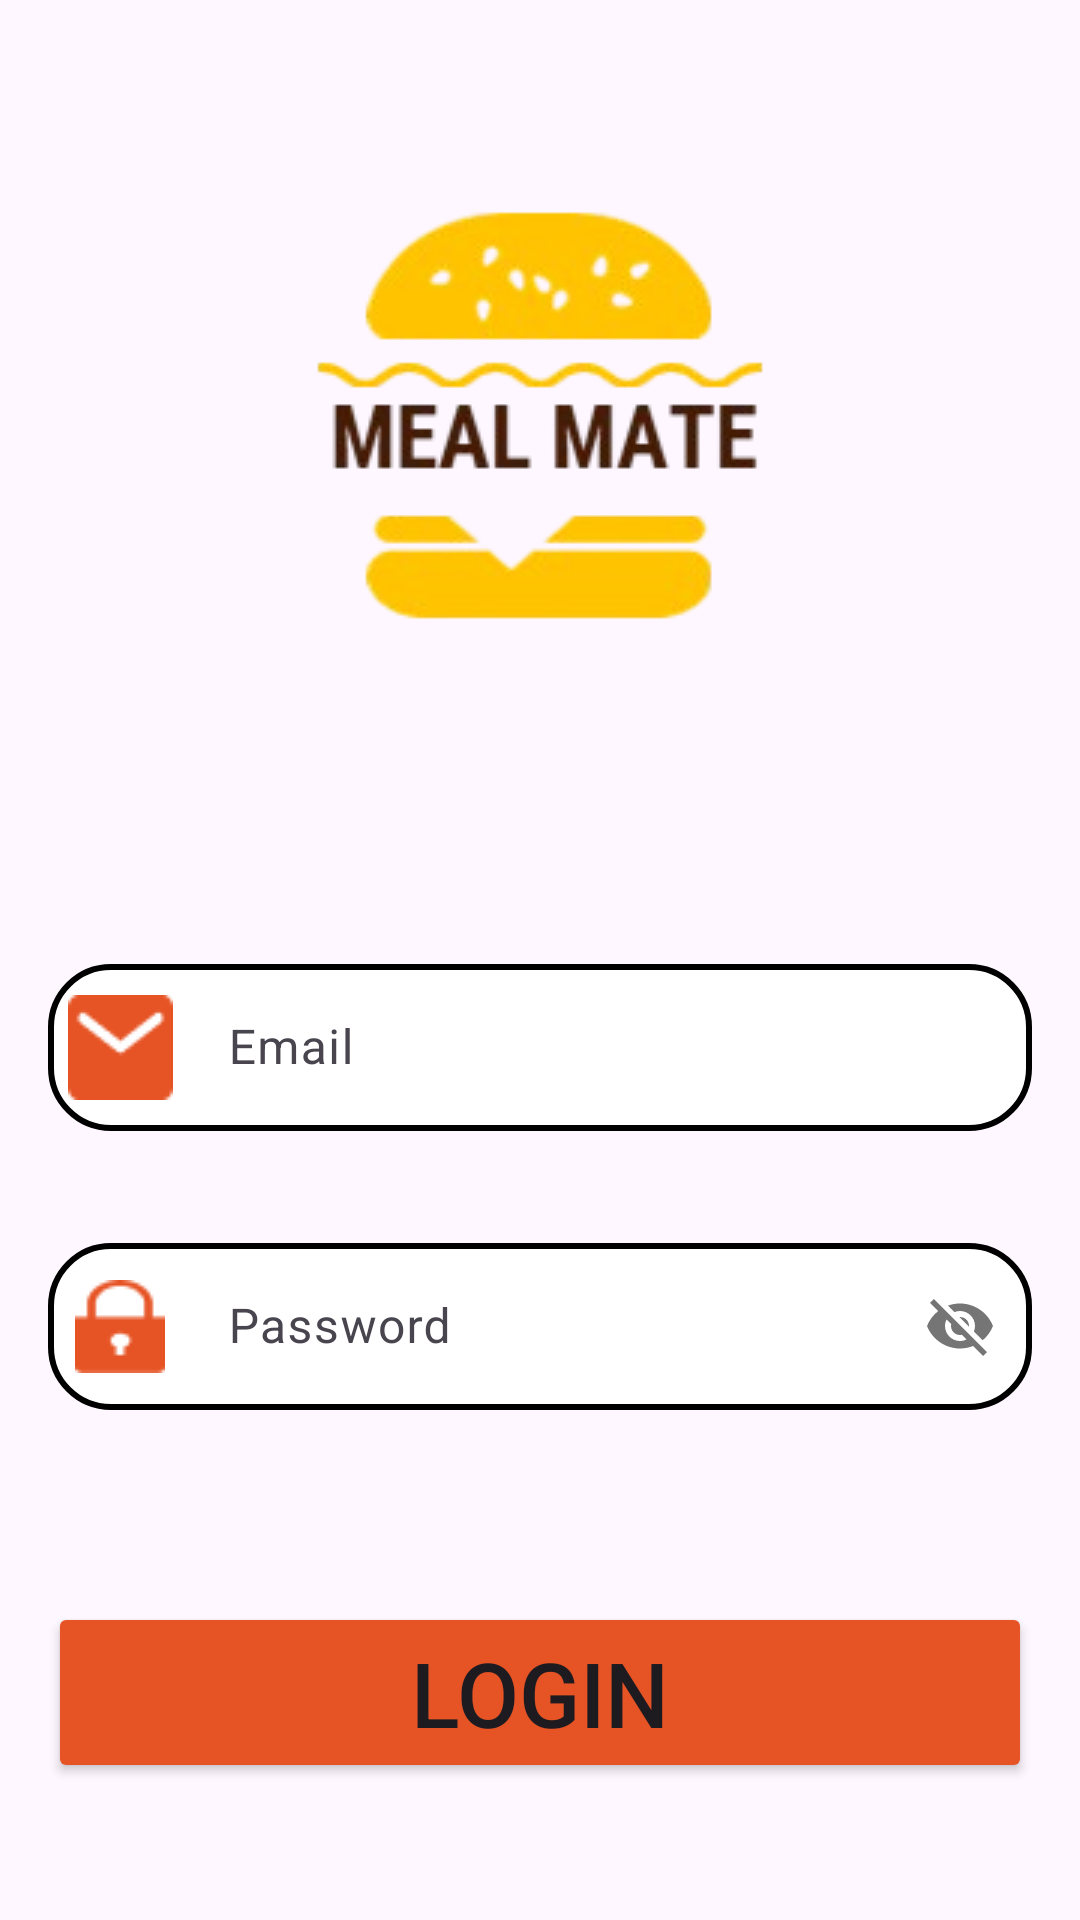

The Android layout XML behind this screen, and the referenced resources:
<!-- AndroidManifest.xml: application theme Theme.FoodPlanningApp -->
<!-- res/layout/fragment_login.xml -->
<?xml version="1.0" encoding="utf-8"?>
<androidx.constraintlayout.widget.ConstraintLayout xmlns:android="http://schemas.android.com/apk/res/android"
    xmlns:app="http://schemas.android.com/apk/res-auto"
    xmlns:tools="http://schemas.android.com/tools"
    android:id="@+id/linearLayout"
    android:layout_width="match_parent"
    android:layout_height="match_parent"
    tools:context=".ui.login.LoginFragment">



    <ImageView
        android:id="@+id/imageView"
        android:layout_width="0dp"
        android:layout_height="wrap_content"
        android:src="@drawable/logo"
        app:layout_constraintEnd_toEndOf="parent"
        app:layout_constraintHorizontal_bias="0.0"
        app:layout_constraintStart_toStartOf="parent"
        app:layout_constraintTop_toTopOf="parent" />



    <com.google.android.material.textfield.TextInputLayout
        android:id="@+id/emaitxtfieldlayoutlogin"
        android:layout_width="match_parent"
        android:layout_height="wrap_content"
        app:layout_constraintTop_toBottomOf="@id/imageView"
        app:layout_constraintStart_toStartOf="@id/imageView"
        android:layout_marginStart="16dp"
        android:layout_marginTop="16dp"
        android:layout_marginEnd="16dp"
        app:startIconDrawable="@drawable/mail_icon"
        app:startIconTint="@color/orange"
        >


        <com.google.android.material.textfield.TextInputEditText
            android:layout_width="match_parent"
            android:id="@+id/emaitxtfield"
            android:layout_height="wrap_content"
            android:background="@drawable/rectangleee"
            android:paddingStart="60sp"
            android:hint="@string/email"
            />
    </com.google.android.material.textfield.TextInputLayout>


    <com.google.android.material.textfield.TextInputLayout
        android:id="@+id/passtxtfieldlayoutlogin"
        android:layout_width="match_parent"
        android:layout_height="wrap_content"
        app:layout_constraintTop_toBottomOf="@id/emaitxtfieldlayoutlogin"
        app:layout_constraintStart_toStartOf="parent"
        app:startIconDrawable="@drawable/pass_icon"
        app:passwordToggleEnabled="true"
        app:startIconTint="@color/orange"
        android:layout_marginTop="32dp"
        android:layout_marginEnd="16dp"
        >


        <com.google.android.material.textfield.TextInputEditText
            android:layout_width="match_parent"
            android:id="@+id/passtxtfield"
            android:layout_height="wrap_content"
            android:layout_marginStart="16dp"
            android:layout_marginTop="564dp"
            android:background="@drawable/rectangleee"
            android:paddingStart="60dp"
            android:hint="@string/password"
            app:layout_constraintStart_toStartOf="parent"
            app:layout_constraintTop_toBottomOf="@id/emaitxtfield" />

    </com.google.android.material.textfield.TextInputLayout>



    <Button
        android:id="@+id/loginbtn"
        android:layout_width="match_parent"
        android:layout_marginStart="16dp"
        android:layout_marginEnd="16dp"
        android:layout_height="wrap_content"
        android:layout_below="@id/passtxtfieldlayoutlogin"
        android:backgroundTint="#E65425"
        app:layout_constraintTop_toBottomOf="@id/passtxtfieldlayoutlogin"
        android:layout_marginTop="64dp"
        android:text="@string/loginn"
        android:textSize="30sp"
        tools:layout_editor_absoluteX="70dp"
        tools:layout_editor_absoluteY="649dp" />



</androidx.constraintlayout.widget.ConstraintLayout>
<!-- resources referenced by this layout -->
<resources>
  <color name="orange">#E65425</color>
  <!-- drawable logo: png bitmap (drawable, 26437 bytes) -->
  <!-- drawable mail_icon: png bitmap (drawable, 721 bytes) -->
  <!-- drawable pass_icon: png bitmap (drawable, 570 bytes) -->
  <!-- drawable rectangleee (drawable) -->
  <?xml version="1.0" encoding="utf-8"?>
  <shape xmlns:android="http://schemas.android.com/apk/res/android"
      android:shape="rectangle">
  
      <solid android:color="@android:color/white" />
  
      <corners android:radius="20dp" />
  
      <stroke android:width="2dp" android:color="@color/black" />
  </shape>
  <string name="email">Email</string>
  <string name="loginn">Login</string>
  <string name="password">Password</string>
  <style name="Theme.FoodPlanningApp" parent="Base.Theme.FoodPlanningApp" />
  <color name="black">#FF000000</color>
  <style name="Base.Theme.FoodPlanningApp" parent="Theme.Material3.DayNight.NoActionBar">
          
          
          <item name="android:windowIsTranslucent">true</item>
      </style>
</resources>
